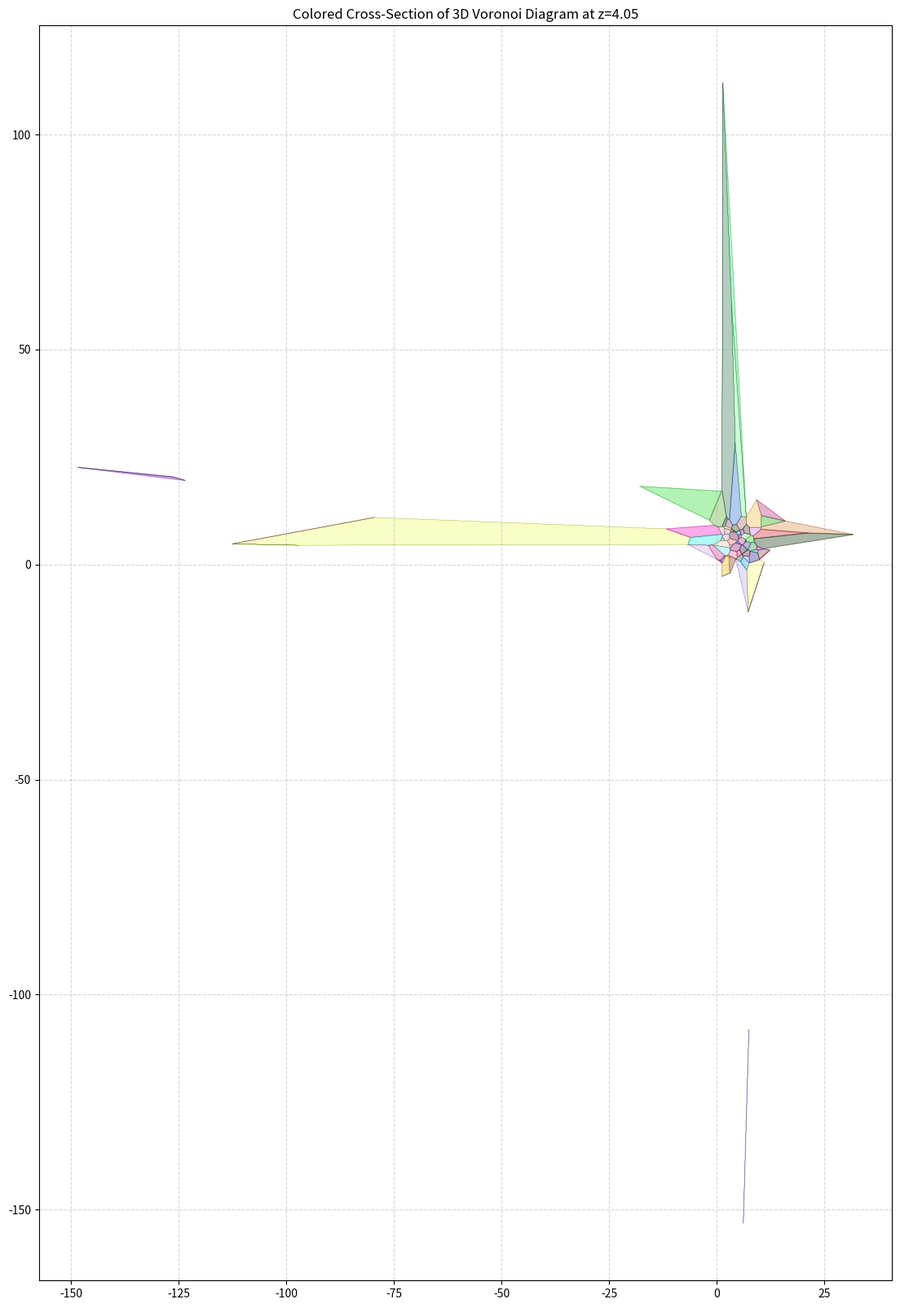

Here is the Python script that generated this plot:
import numpy as np
import matplotlib.pyplot as plt
from scipy.spatial import Voronoi
from collections import defaultdict


def stitch_segments(segments):
    """
    Stitches a list of segments belonging to a single polygon into a closed loop.
    This is a simplified version for when all segments form one cycle.
    """
    graph = defaultdict(list)
    point_to_tuple = lambda p: tuple(np.round(p, 5))

    for seg in segments:
        p1, p2 = point_to_tuple(seg[0]), point_to_tuple(seg[1])
        graph[p1].append(p2)
        graph[p2].append(p1)

    start_node = next(iter(graph))
    path = [start_node]
    
    # Check if there's a path to follow
    if not graph[start_node]:
        return np.array([]) # Isolated point, no polygon
        
    prev_node = start_node
    current_node = graph[start_node][0]

    while current_node != start_node:
        path.append(current_node)
        neighbors = graph[current_node]
        
        # Find the next node that isn't the one we just came from
        if len(neighbors) == 1:
            # Dead end in an open polygon, break
            break
        
        next_node = neighbors[0] if neighbors[1] == prev_node else neighbors[1]
        prev_node = current_node
        current_node = next_node
    
    return np.array(path)



def colored_slice(vor_3d, bound=None, plane_axis='z', plane_value=0.0, cell_colors=None, path='', id=0):
    """
    Computes and plots the 2D cross-section of a 3D Voronoi diagram,
    coloring sliced polygons based on their parent 3D cell.
    """
    slicing_axis = {'x': 0, 'y': 1, 'z': 2}[plane_axis]

    # print(vor_3d)

    # 3. Group intersection segments by the cell they belong to
    cell_to_segments = defaultdict(list)

    for i, ridge_vertices in enumerate(vor_3d.ridge_vertices):
        if -1 in ridge_vertices:
            continue
        
        # Find the two cells this ridge separates
        p1_idx, p2_idx = vor_3d.ridge_points[i]

        face_vertices = vor_3d.vertices[ridge_vertices]
        distances = face_vertices[:, slicing_axis] - plane_value
        
        if distances.max() > 0 and distances.min() < 0:
            intersection_points_3d = []
            for j in range(len(face_vertices)):
                p1 = face_vertices[j]
                p2 = face_vertices[(j + 1) % len(face_vertices)]
                d1, d2 = distances[j], distances[(j + 1) % len(distances)]

                if d1 * d2 < 0:
                    t = d1 / (d1 - d2)
                    intersection_points_3d.append(p1 + t * (p2 - p1))
            
            if len(intersection_points_3d) == 2:
                p_start_2d = np.delete(intersection_points_3d[0], slicing_axis)
                p_end_2d = np.delete(intersection_points_3d[1], slicing_axis)
                segment = np.array([p_start_2d, p_end_2d])
                
                # Add this segment to both cells it borders
                cell_to_segments[p1_idx].append(segment)
                cell_to_segments[p2_idx].append(segment)

    # 4. Plot the results
    plt.figure(figsize=(20, 20))
    ax = plt.gca()

    # For each cell that was sliced...
    for cell_idx, segments in cell_to_segments.items():
        # Stitch its border segments into a polygon
        polygon = stitch_segments(segments)
        
        if polygon.size > 0:
            # Fill the polygon with the pre-assigned color of its parent 3D cell
            ax.fill(polygon[:, 0], polygon[:, 1], color=cell_colors[cell_idx], alpha=0.5)
            # Optionally, draw a black border for definition
            ax.plot(np.append(polygon[:, 0], polygon[0, 0]), np.append(polygon[:, 1], polygon[0, 1]), 'k-', lw=0.1)

    ax.set_title(f"Colored Cross-Section of 3D Voronoi Diagram at {plane_axis}={plane_value}")
    ax.set_aspect('equal', adjustable='box')
    ax.grid(True, linestyle='--', alpha=0.5)
    plt.show()
    plt.axis(bound)
    plt.show()
    plt.savefig('./'+path+'/voronoi_slice_'+str(id)+'.png')
    plt.close()


if __name__ == "__main__":
    num_points = 300
    # Assign a unique, random light color to each 3D cell (point)
    np.random.seed(0) # for reproducibility
    cell_colors = [np.random.rand(3) * 0.7 + 0.3 for _ in range(num_points)]
    np.random.seed(1)
    points_3d = np.random.rand(num_points, 3) * 10

    # 2. Compute the true slice of the 3D Voronoi diagram at z=5
    plane_slice_value = 4.05
    slice_line_segments = colored_slice(
        Voronoi(points_3d),
        plane_axis='z',
        plane_value=plane_slice_value,
        cell_colors=cell_colors
    )

# 3. Plot the results
# plt.figure(figsize=(10, 10))
# ax = plt.gca()

# # Plot the collected line segments
# for segment in slice_line_segments:
#     ax.plot(segment[:, 0], segment[:, 1], 'b-', lw=2)

# # For context, plot the points projected onto the plane
# # Color them based on whether they are above or below the slice
# projected_points = np.delete(points_3d, 2, axis=1)
# colors = ['red' if p[2] > plane_slice_value else 'black' for p in points_3d]
# ax.scatter(projected_points[:, 0], projected_points[:, 1], c=colors, s=50, zorder=10)

# ax.set_title(f"True Cross-Section of 3D Voronoi Diagram at z={plane_slice_value}")
# ax.set_aspect('equal', adjustable='box')
# ax.grid(True, linestyle='--', alpha=0.6)
# xmin, xmax = np.min(points_3d[:, 0]), np.max(points_3d[:, 0])
# ymin, ymax = np.min(points_3d[:, 1]), np.max(points_3d[:, 1])
# plt.axis([xmin, xmax, ymin, ymax])
# plt.show()
# plt.savefig('voronoi_slice.png')
